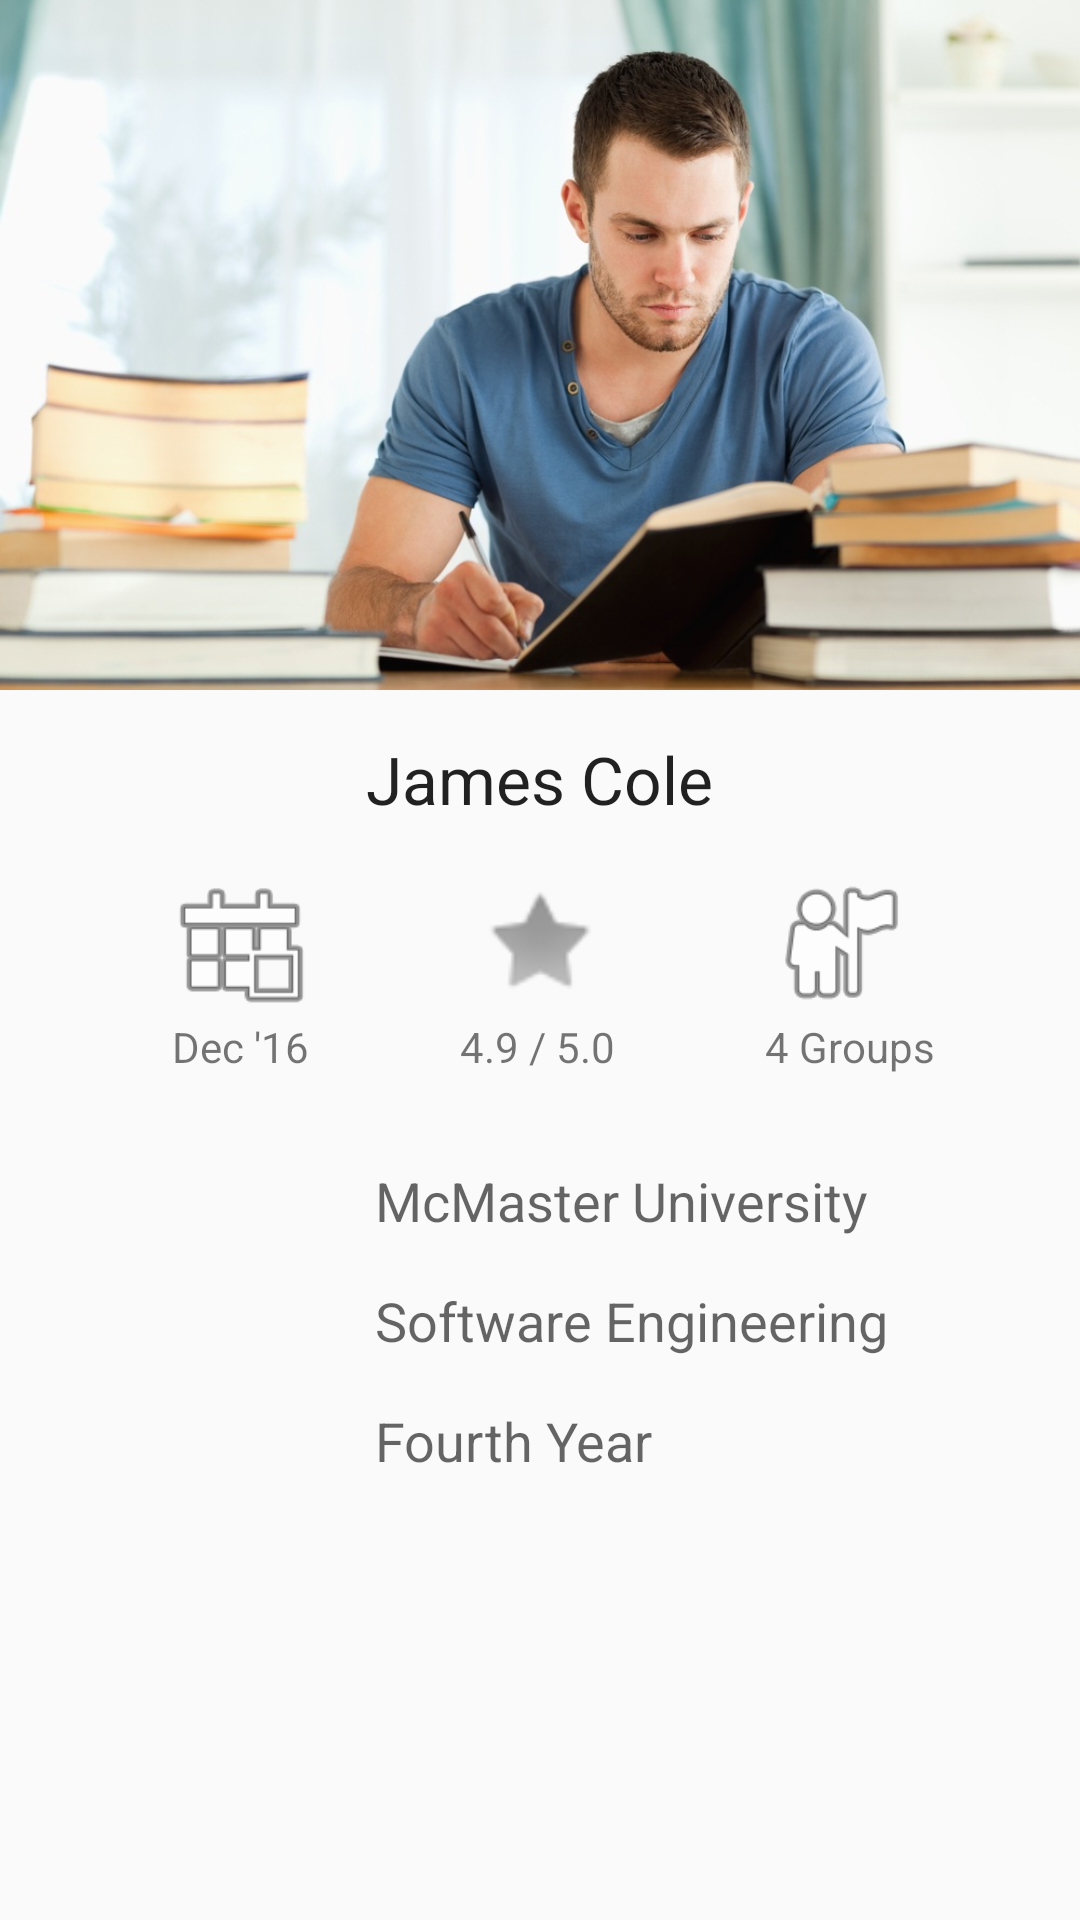

Android layout source for this screen:
<!-- AndroidManifest.xml: application theme AppTheme -->
<!-- res/layout/user_profile.xml -->
<?xml version="1.0" encoding="utf-8"?>
<RelativeLayout xmlns:android="http://schemas.android.com/apk/res/android"
    xmlns:app="http://schemas.android.com/apk/res-auto"
    xmlns:tools="http://schemas.android.com/tools"
    android:layout_width="match_parent"
    android:layout_height="match_parent"
    android:id="@+id/relative_container"
    app:layout_behavior="@string/appbar_scrolling_view_behavior"
    tools:context="com.projectg.westudy.Profile.EditProfileActivity"
    tools:showIn="@layout/activity_edit_profile">

    <ImageView
        android:id="@+id/profilepic"
        android:layout_width="match_parent"
        android:layout_height="230dp"
        android:src="@drawable/profilepic4"
        android:layout_gravity="center"
        android:contentDescription="@string/profile_pic"
        android:scaleType="centerCrop"
        android:layout_alignParentRight="true"
        android:layout_alignParentLeft="true"
        android:layout_margin="-100dp"

        />

    <ImageView
        android:id="@+id/editProfile" android:layout_width="30dp"
        android:layout_height="30dp"
        android:src="@drawable/ic_menu_camera"
        android:layout_gravity="center"
        android:contentDescription="@string/profile_pic"
        android:scaleType="centerCrop"
        android:visibility="gone"
        android:layout_alignParentTop="true"
        android:layout_alignParentRight="true"
        android:layout_alignParentEnd="true"
        android:layout_margin="3dp" />

    <ImageView android:id="@+id/back" android:layout_width="30dp"
        android:layout_height="30dp"
        android:src="@drawable/abc_ic_ab_back_material"
        android:layout_gravity="center"
        android:visibility="gone"

        android:contentDescription="@string/profile_pic"
        android:scaleType="centerCrop"
        android:layout_alignParentLeft="true"
        android:layout_alignParentTop="true"
        android:layout_margin="5dp" />

    <ImageView android:id="@+id/rating" android:layout_width="50dp"
        android:layout_height="50dp"
        android:src="@android:drawable/ic_menu_myplaces"
        android:layout_gravity="center"
        android:contentDescription="@string/profile_pic"
        android:scaleType="centerCrop"
        android:layout_alignTop="@+id/numberAttended"
        android:layout_toRightOf="@+id/numberAttended"
        android:layout_toEndOf="@+id/numberAttended" />

    <ImageView android:id="@+id/numberAttended" android:layout_width="50dp"
        android:layout_height="50dp"
        android:src="@android:drawable/star_off"
        android:layout_gravity="center"
        android:contentDescription="@string/profile_pic"
        android:scaleType="centerCrop"
        android:layout_below="@+id/profile_username_tv"
        android:layout_centerHorizontal="true"
        android:layout_marginTop="15dp"
        android:layout_marginLeft="50dp"
        android:layout_marginRight="50dp" />

    <ImageView android:id="@+id/dateJoined" android:layout_width="50dp"
        android:layout_height="50dp"
        android:src="@android:drawable/ic_menu_today"
        android:layout_gravity="center"
        android:contentDescription="@string/profile_pic"
        android:scaleType="centerCrop"
        android:layout_alignTop="@+id/numberAttended"
        android:layout_toLeftOf="@+id/numberAttended"
        android:layout_toStartOf="@+id/numberAttended" />

    <ImageView android:id="@+id/university" android:layout_width="30dp"
        android:layout_height="30dp"
        android:src="@android:drawable/sym_def_app_icon"
        android:layout_gravity="center"
        android:contentDescription="@string/profile_pic"
        android:scaleType="centerCrop"
        android:layout_below="@+id/program"
        android:layout_alignRight="@+id/profile_joindate_tv"
        android:layout_alignEnd="@+id/profile_joindate_tv"
        android:layout_marginTop="10dp" />

    <ImageView android:id="@+id/program" android:layout_width="30dp"
        android:layout_height="30dp"
        android:src="@android:drawable/sym_def_app_icon"
        android:layout_gravity="center"
        android:contentDescription="@string/profile_pic"
        android:scaleType="centerCrop"
        android:layout_below="@+id/year"
        android:layout_toLeftOf="@+id/numberAttended"
        android:layout_toStartOf="@+id/numberAttended"
        android:layout_marginTop="10dp" />

    <ImageView android:id="@+id/year" android:layout_width="30dp"
        android:layout_height="30dp"
        android:src="@android:drawable/sym_def_app_icon"
        android:layout_gravity="center"
        android:contentDescription="@string/profile_pic"
        android:scaleType="centerCrop"
        android:layout_marginTop="24dp"
        android:layout_below="@+id/profile_joindate_tv"
        android:layout_alignLeft="@+id/program"
        android:layout_alignStart="@+id/program" />

    <android.support.design.widget.FloatingActionButton

        android:id="@+id/class_fab"
        android:src="@drawable/ic_create_black_24dp"
        android:layout_width="wrap_content" android:layout_height="wrap_content"
        android:layout_gravity="bottom|end"
        android:layout_below="@+id/profilepic"
        android:layout_alignParentRight="true"
        android:visibility="gone"

        android:layout_alignParentEnd="true"
        android:layout_marginTop="-20dp"
        android:layout_marginRight="5dp" />

    <TextView
        android:layout_width="wrap_content"
        android:layout_height="wrap_content"
        android:textAppearance="?android:attr/textAppearanceSmall"
        android:text="Dec &apos;16"
        android:id="@+id/profile_joindate_tv"
        android:textAlignment="center"
        android:layout_below="@+id/dateJoined"
        android:layout_alignRight="@+id/dateJoined"
        android:layout_alignEnd="@+id/dateJoined"
        android:layout_alignLeft="@+id/dateJoined"
        android:layout_alignStart="@+id/dateJoined" />

    <TextView
        android:layout_width="wrap_content"
        android:layout_height="wrap_content"
        android:textAppearance="?android:attr/textAppearanceLarge"
        android:text="@string/profile_name"
        android:id="@+id/profile_username_tv"
        android:layout_below="@+id/profilepic"
        android:layout_centerHorizontal="true"
        android:layout_marginTop="15dp" />

    <TextView
        android:layout_width="wrap_content"
        android:layout_height="wrap_content"
        android:textAppearance="?android:attr/textAppearanceSmall"
        android:text="4.9 / 5.0"
        android:id="@+id/profile_rating_tv"
        android:layout_below="@+id/numberAttended"
        android:layout_alignRight="@+id/numberAttended"
        android:layout_alignEnd="@+id/numberAttended" />

    <TextView
        android:layout_width="wrap_content"
        android:layout_height="wrap_content"
        android:textAppearance="?android:attr/textAppearanceSmall"
        android:text="4 Groups"
        android:id="@+id/profile_numgroups_tv"
        android:layout_below="@+id/rating"
        android:layout_toRightOf="@+id/numberAttended"
        android:layout_toEndOf="@+id/numberAttended" />

    <TextView
        android:layout_width="wrap_content"
        android:layout_height="wrap_content"
        android:textAppearance="?android:attr/textAppearanceMedium"
        android:text="McMaster University"
        android:id="@+id/textView2"
        android:layout_alignBottom="@+id/year"
        android:layout_alignLeft="@+id/textView3"
        android:layout_alignStart="@+id/textView3" />

    <TextView
        android:layout_width="wrap_content"
        android:layout_height="wrap_content"
        android:textAppearance="?android:attr/textAppearanceMedium"
        android:text="Software Engineering"
        android:id="@+id/textView3"
        android:layout_alignBottom="@+id/program"
        android:layout_toRightOf="@+id/profile_joindate_tv"
        android:layout_toEndOf="@+id/profile_joindate_tv"
        android:layout_marginLeft="20dp" />

    <TextView
        android:layout_width="wrap_content"
        android:layout_height="wrap_content"
        android:textAppearance="?android:attr/textAppearanceMedium"
        android:text="Fourth Year"
        android:id="@+id/textView4"
        android:layout_alignBottom="@+id/university"
        android:layout_toRightOf="@+id/university"
        android:layout_toEndOf="@+id/university"
        android:layout_marginLeft="20dp" />


</RelativeLayout>
<!-- res/layout/activity_edit_profile.xml (included above) -->
<?xml version="1.0" encoding="utf-8"?>
<android.support.design.widget.CoordinatorLayout xmlns:android="http://schemas.android.com/apk/res/android"
    xmlns:app="http://schemas.android.com/apk/res-auto"
    xmlns:tools="http://schemas.android.com/tools"
    android:layout_width="match_parent"
    android:layout_height="match_parent"
    android:id="@+id/relative_container"
    android:fitsSystemWindows="true"
    tools:context="com.projectg.westudy.Profile.EditProfileActivity">

    <android.support.design.widget.AppBarLayout
        android:layout_width="match_parent"
        android:layout_height="wrap_content"
        android:theme="@style/AppTheme.AppBarOverlay">

        <android.support.v7.widget.Toolbar
            android:id="@+id/toolbar"
            android:layout_width="match_parent"
            android:layout_height="?attr/actionBarSize"
            android:background="?attr/colorPrimary"
            app:popupTheme="@style/AppTheme.PopupOverlay" />

    </android.support.design.widget.AppBarLayout>

    <include
        layout="@layout/user_profile" />

</android.support.design.widget.CoordinatorLayout>
<!-- resources referenced by this layout -->
<resources>
  <!-- drawable ic_create_black_24dp (drawable) -->
  <vector android:alpha="0.69" android:height="24dp"
      android:viewportHeight="24.0" android:viewportWidth="30.0"
      android:width="30dp" xmlns:android="http://schemas.android.com/apk/res/android">
      <path android:fillColor="#ae000000" android:pathData="M3,17.25V21h3.75L17.81,9.94l-3.75,-3.75L3,17.25zM20.71,7.04c0.39,-0.39 0.39,-1.02 0,-1.41l-2.34,-2.34c-0.39,-0.39 -1.02,-0.39 -1.41,0l-1.83,1.83 3.75,3.75 1.83,-1.83z"/>
  </vector>
  <!-- drawable ic_menu_camera (drawable-v21) -->
  <vector xmlns:android="http://schemas.android.com/apk/res/android"
      android:width="24dp"
      android:height="24dp"
      android:viewportHeight="24.0"
      android:viewportWidth="24.0">
      <path
          android:fillColor="#94282828"
          android:pathData="M12,12m-3.2,0a3.2,3.2 0,1 1,6.4 0a3.2,3.2 0,1 1,-6.4 0" />
      <path
          android:fillColor="#ad191919"
          android:pathData="M9,2L7.17,4H4c-1.1,0 -2,0.9 -2,2v12c0,1.1 0.9,2 2,2h16c1.1,0 2,-0.9 2,-2V6c0,-1.1 -0.9,-2 -2,-2h-3.17L15,2H9zm3,15c-2.76,0 -5,-2.24 -5,-5s2.24,-5 5,-5 5,2.24 5,5 -2.24,5 -5,5z" />
  </vector>
  <!-- drawable profilepic4: jpg bitmap (drawable, 114662 bytes) -->
  <string name="profile_name">James Cole</string>
  <string name="profile_pic">hat_icon</string>
  <style name="AppTheme.AppBarOverlay" parent="ThemeOverlay.AppCompat.Dark.ActionBar" />
  <style name="AppTheme.PopupOverlay" parent="ThemeOverlay.AppCompat.Light" />
  <style name="AppTheme" parent="Theme.AppCompat.Light.NoActionBar">
          
          <item name="colorPrimary">@color/colorAppPrimary</item>
          <item name="colorPrimaryDark">@color/colorAppPrimaryDark</item>
          <item name="colorAccent">@color/colorAppPrimary</item>
      </style>
  <color name="colorAppPrimary">#009688</color>
  <color name="colorAppPrimaryDark">#00796B</color>
</resources>
